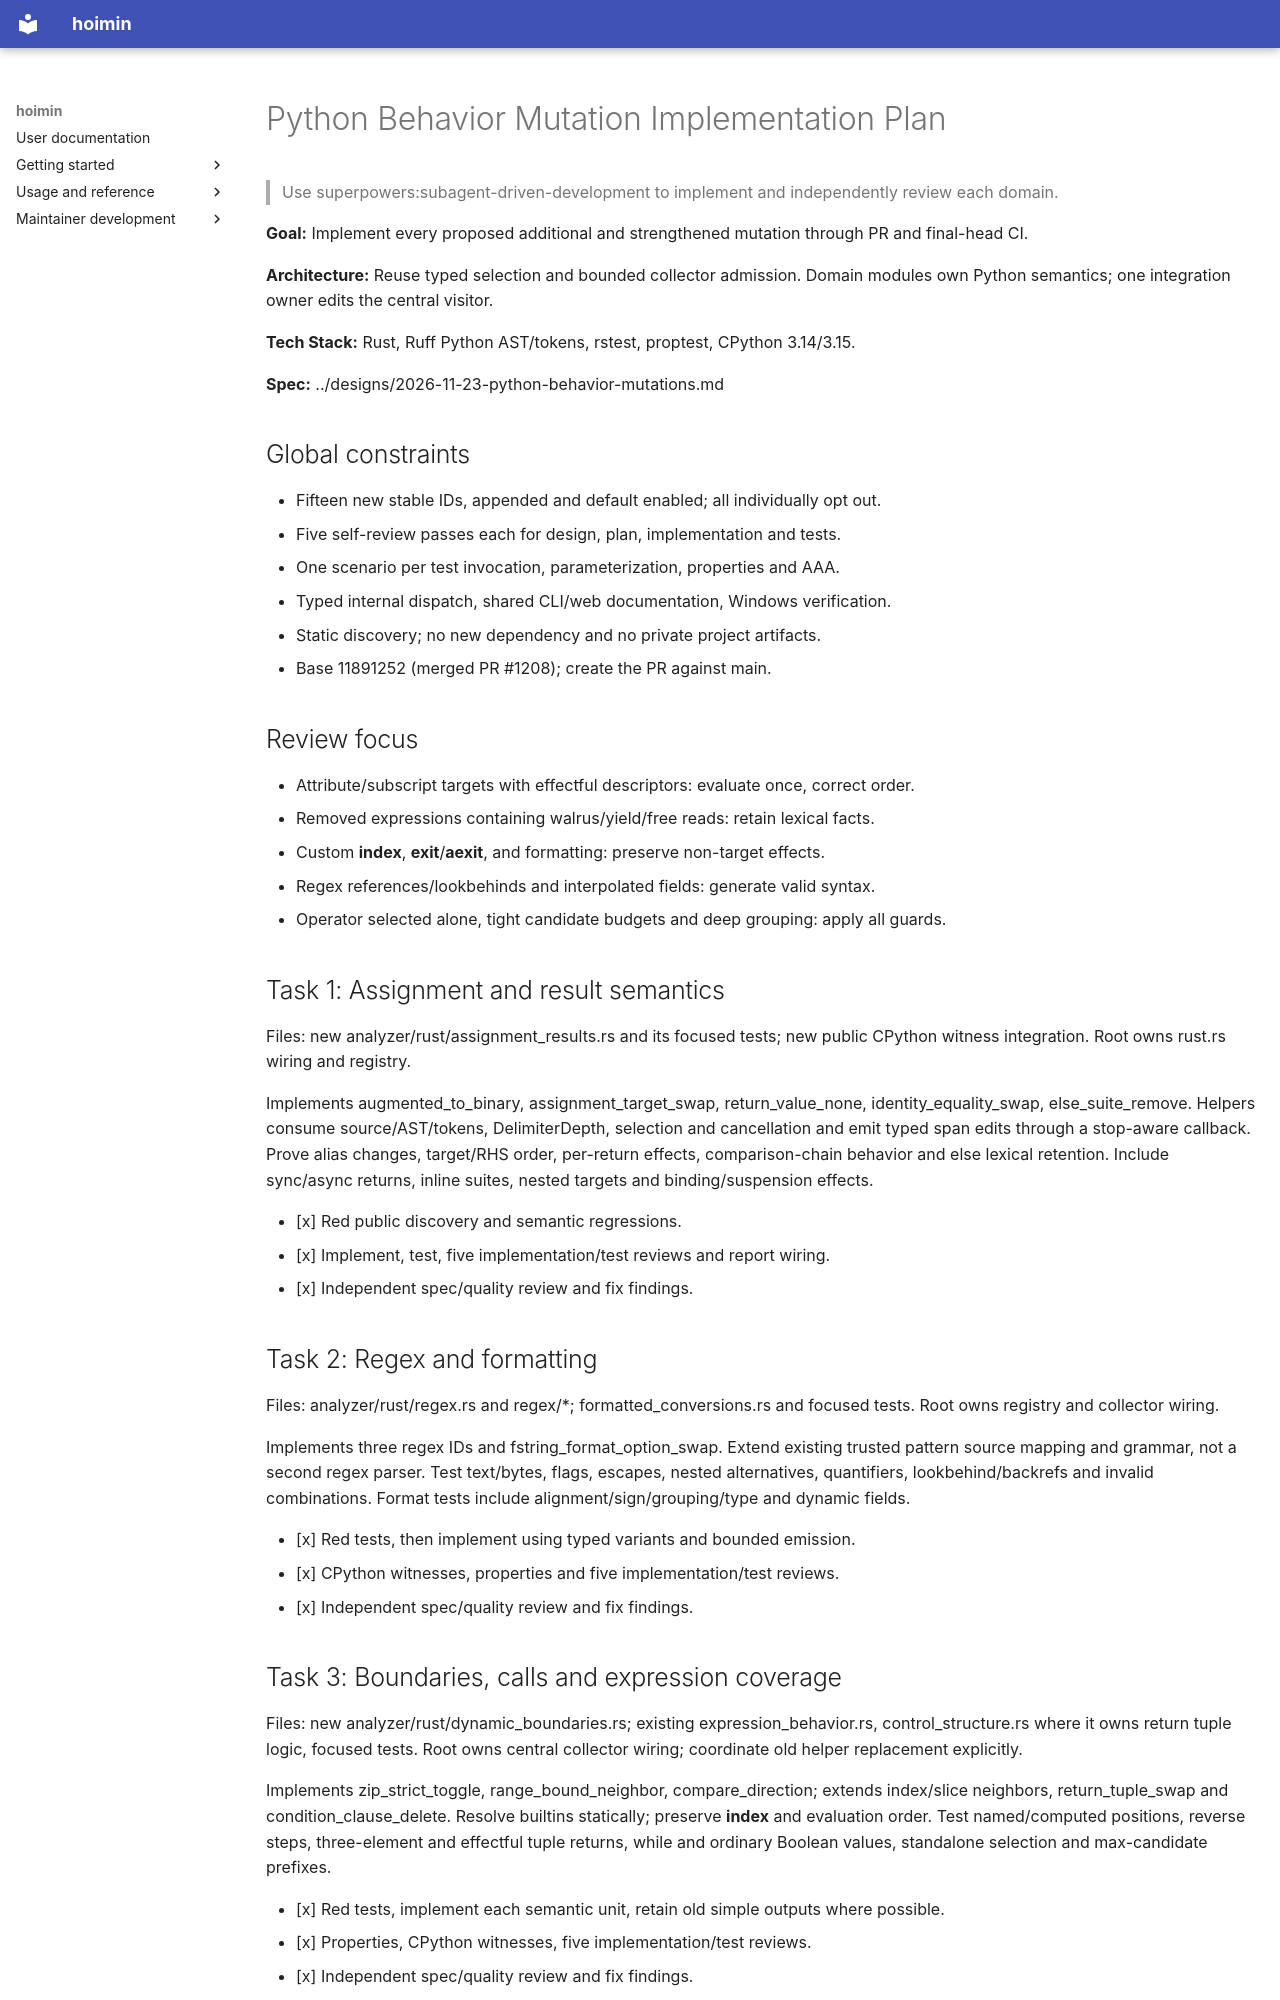

repository: HayaoSuzuki/hoimin · page: development/work/plans/2026-11-23-python-behavior-mutations/index.html · generator: mkdocs

# Python Behavior Mutation Implementation Plan

> Use superpowers:subagent-driven-development to implement and independently review each domain.

**Goal:** Implement every proposed additional and strengthened mutation through PR and final-head CI.

**Architecture:** Reuse typed selection and bounded collector admission. Domain
modules own Python semantics; one integration owner edits the central visitor.

**Tech Stack:** Rust, Ruff Python AST/tokens, rstest, proptest, CPython 3.14/3.15.

**Spec:** ../designs/2026-11-23-python-behavior-mutations.md

## Global constraints

- Fifteen new stable IDs, appended and default enabled; all individually opt out.
- Five self-review passes each for design, plan, implementation and tests.
- One scenario per test invocation, parameterization, properties and AAA.
- Typed internal dispatch, shared CLI/web documentation, Windows verification.
- Static discovery; no new dependency and no private project artifacts.
- Base 11891252 (merged PR #1208); create the PR against main.

## Review focus

- Attribute/subscript targets with effectful descriptors: evaluate once, correct order.
- Removed expressions containing walrus/yield/free reads: retain lexical facts.
- Custom __index__, __exit__/__aexit__, and formatting: preserve non-target effects.
- Regex references/lookbehinds and interpolated fields: generate valid syntax.
- Operator selected alone, tight candidate budgets and deep grouping: apply all guards.

## Task 1: Assignment and result semantics

Files: new analyzer/rust/assignment_results.rs and its focused tests; new public
CPython witness integration. Root owns rust.rs wiring and registry.

Implements augmented_to_binary, assignment_target_swap, return_value_none,
identity_equality_swap, else_suite_remove. Helpers consume source/AST/tokens,
DelimiterDepth, selection and cancellation and emit typed span edits through a
stop-aware callback. Prove alias changes, target/RHS order, per-return effects,
comparison-chain behavior and else lexical retention. Include sync/async returns,
inline suites, nested targets and binding/suspension effects.

- [x] Red public discovery and semantic regressions.
- [x] Implement, test, five implementation/test reviews and report wiring.
- [x] Independent spec/quality review and fix findings.

## Task 2: Regex and formatting

Files: analyzer/rust/regex.rs and regex/*; formatted_conversions.rs and focused
tests. Root owns registry and collector wiring.

Implements three regex IDs and fstring_format_option_swap. Extend existing trusted
pattern source mapping and grammar, not a second regex parser. Test text/bytes,
flags, escapes, nested alternatives, quantifiers, lookbehind/backrefs and invalid
combinations. Format tests include alignment/sign/grouping/type and dynamic fields.

- [x] Red tests, then implement using typed variants and bounded emission.
- [x] CPython witnesses, properties and five implementation/test reviews.
- [x] Independent spec/quality review and fix findings.

## Task 3: Boundaries, calls and expression coverage

Files: new analyzer/rust/dynamic_boundaries.rs; existing expression_behavior.rs,
control_structure.rs where it owns return tuple logic, focused tests. Root owns
central collector wiring; coordinate old helper replacement explicitly.

Implements zip_strict_toggle, range_bound_neighbor, compare_direction; extends
index/slice neighbors, return_tuple_swap and condition_clause_delete. Resolve
builtins statically; preserve __index__ and evaluation order. Test named/computed
positions, reverse steps, three-element and effectful tuple returns, while and
ordinary Boolean values, standalone selection and max-candidate prefixes.

- [x] Red tests, implement each semantic unit, retain old simple outputs where possible.
- [x] Properties, CPython witnesses, five implementation/test reviews.
- [x] Independent spec/quality review and fix findings.
